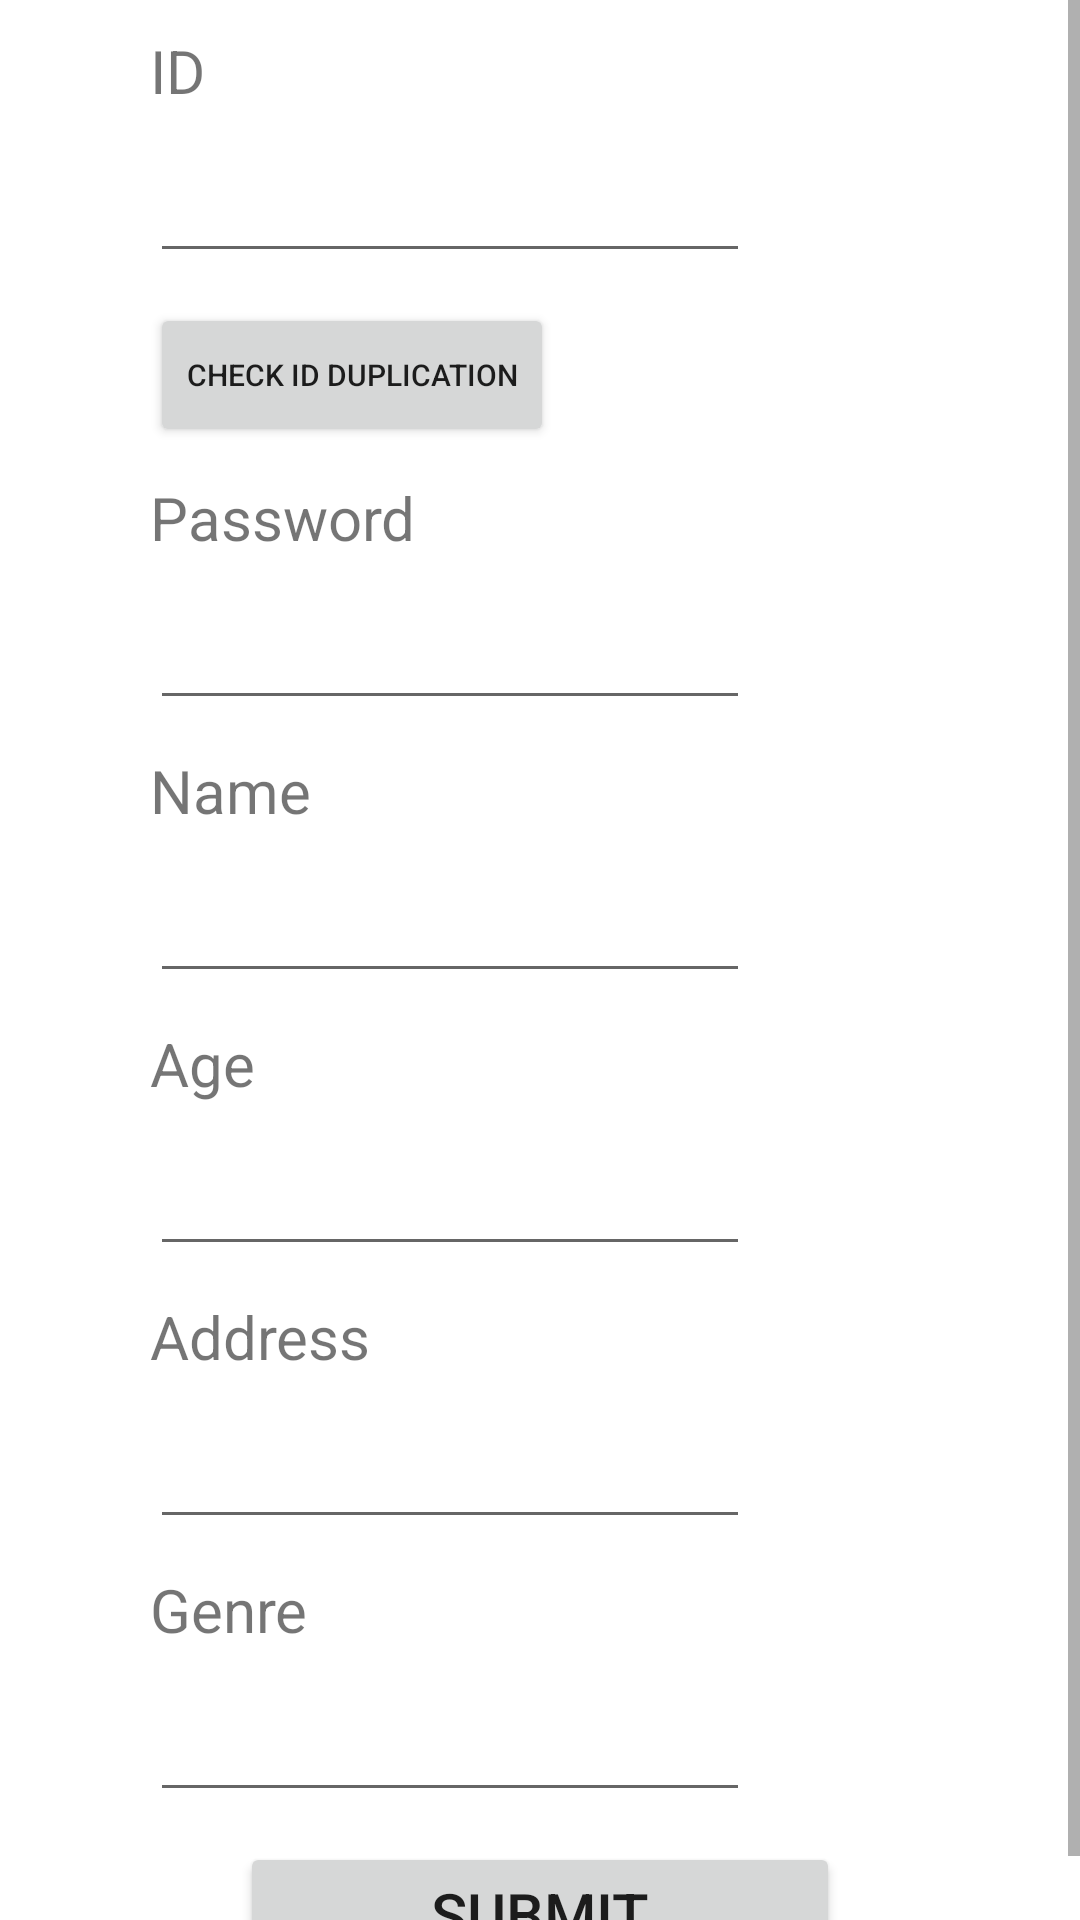

The Android layout XML behind this screen, and the referenced resources:
<!-- AndroidManifest.xml: application theme Theme.BookManageApp -->
<!-- res/layout/activity_user_info.xml -->
<?xml version="1.0" encoding="utf-8"?>
<androidx.constraintlayout.widget.ConstraintLayout xmlns:android="http://schemas.android.com/apk/res/android"
    xmlns:app="http://schemas.android.com/apk/res-auto"
    xmlns:tools="http://schemas.android.com/tools"
    android:layout_width="match_parent"
    android:layout_height="match_parent"
    tools:context=".UserInfoActivity">

    <ScrollView
        android:layout_width="match_parent"
        android:layout_height="match_parent">

        <LinearLayout
            android:layout_width="match_parent"
            android:layout_height="wrap_content"
            android:orientation="vertical">

            <TextView
                android:id="@+id/tv_user_info_id"
                android:layout_width="wrap_content"
                android:layout_height="wrap_content"
                android:layout_marginStart="@dimen/user_info_item_margin_left"
                android:layout_marginTop="@dimen/user_info_item_margin_top"
                android:text="@string/login_id"
                android:textSize="@dimen/user_info_string_size"
                app:layout_constraintLeft_toLeftOf="parent"
                app:layout_constraintTop_toTopOf="parent" />

            <EditText
                android:id="@+id/edit_user_info_id"
                android:layout_width="@dimen/user_info_edit_width"
                android:layout_height="wrap_content"
                android:layout_marginStart="@dimen/user_info_item_margin_left"
                android:layout_marginTop="@dimen/user_info_item_margin_top"
                android:inputType="text"
                android:textSize="@dimen/user_info_string_size"
                app:layout_constraintLeft_toLeftOf="parent"
                app:layout_constraintTop_toBottomOf="@id/tv_user_info_id" />

            <Button
                android:id="@+id/btn_edit_user_info_id_check"
                android:layout_width="wrap_content"
                android:layout_height="wrap_content"
                android:layout_marginStart="@dimen/user_info_item_margin_left"
                android:layout_marginTop="@dimen/user_info_item_margin_top"
                android:text="@string/login_check_id"
                android:textSize="@dimen/user_info_small_string_size"
                app:layout_constraintLeft_toLeftOf="parent"
                app:layout_constraintTop_toBottomOf="@id/edit_user_info_id" />

            <TextView
                android:id="@+id/tv_user_info_pw"
                android:layout_width="wrap_content"
                android:layout_height="wrap_content"
                android:layout_marginStart="@dimen/user_info_item_margin_left"
                android:layout_marginTop="@dimen/user_info_item_margin_top"
                android:text="@string/login_password"
                android:textSize="@dimen/user_info_string_size"
                app:layout_constraintLeft_toLeftOf="parent"
                app:layout_constraintTop_toBottomOf="@id/btn_edit_user_info_id_check" />

            <EditText
                android:id="@+id/edit_user_info_pw"
                android:layout_width="@dimen/user_info_edit_width"
                android:layout_height="wrap_content"
                android:layout_marginStart="@dimen/user_info_item_margin_left"
                android:layout_marginTop="@dimen/user_info_item_margin_top"
                android:inputType="textPassword"
                android:textSize="@dimen/user_info_string_size"
                app:layout_constraintLeft_toLeftOf="parent"
                app:layout_constraintTop_toBottomOf="@id/tv_user_info_pw" />

            <TextView
                android:id="@+id/tv_user_info_name"
                android:layout_width="wrap_content"
                android:layout_height="wrap_content"
                android:layout_marginStart="@dimen/user_info_item_margin_left"
                android:layout_marginTop="@dimen/user_info_item_margin_top"
                android:text="@string/login_name"
                android:textSize="@dimen/user_info_string_size"
                app:layout_constraintLeft_toLeftOf="parent"
                app:layout_constraintTop_toBottomOf="@id/edit_user_info_pw" />

            <EditText
                android:id="@+id/edit_user_info_name"
                android:layout_width="@dimen/user_info_edit_width"
                android:layout_height="wrap_content"
                android:layout_marginStart="@dimen/user_info_item_margin_left"
                android:layout_marginTop="@dimen/user_info_item_margin_top"
                android:inputType="text"
                android:textSize="@dimen/user_info_string_size"
                app:layout_constraintLeft_toLeftOf="parent"
                app:layout_constraintTop_toBottomOf="@id/tv_user_info_name" />

            <TextView
                android:id="@+id/tv_user_info_age"
                android:layout_width="wrap_content"
                android:layout_height="wrap_content"
                android:layout_marginStart="@dimen/user_info_item_margin_left"
                android:layout_marginTop="@dimen/user_info_item_margin_top"
                android:text="@string/login_age"
                android:textSize="@dimen/user_info_string_size"
                app:layout_constraintLeft_toLeftOf="parent"
                app:layout_constraintTop_toBottomOf="@id/edit_user_info_name" />

            <EditText
                android:id="@+id/edit_user_info_age"
                android:layout_width="@dimen/user_info_edit_width"
                android:layout_height="wrap_content"
                android:layout_marginStart="@dimen/user_info_item_margin_left"
                android:layout_marginTop="@dimen/user_info_item_margin_top"
                android:inputType="number"
                android:textSize="@dimen/user_info_string_size"
                app:layout_constraintLeft_toLeftOf="parent"
                app:layout_constraintTop_toBottomOf="@id/tv_user_info_age" />

            <TextView
                android:id="@+id/tv_user_info_addr"
                android:layout_width="wrap_content"
                android:layout_height="wrap_content"
                android:layout_marginStart="@dimen/user_info_item_margin_left"
                android:layout_marginTop="@dimen/user_info_item_margin_top"
                android:text="@string/login_addr"
                android:textSize="@dimen/user_info_string_size"
                app:layout_constraintLeft_toLeftOf="parent"
                app:layout_constraintTop_toBottomOf="@id/edit_user_info_age" />

            <EditText
                android:id="@+id/edit_user_info_addr"
                android:layout_width="@dimen/user_info_edit_width"
                android:layout_height="wrap_content"
                android:layout_marginStart="@dimen/user_info_item_margin_left"
                android:layout_marginTop="@dimen/user_info_item_margin_top"
                android:inputType="text"
                android:textSize="@dimen/user_info_string_size"
                app:layout_constraintLeft_toLeftOf="parent"
                app:layout_constraintTop_toBottomOf="@id/tv_user_info_addr" />

            <TextView
                android:id="@+id/tv_user_info_genre"
                android:layout_width="wrap_content"
                android:layout_height="wrap_content"
                android:layout_marginStart="@dimen/user_info_item_margin_left"
                android:layout_marginTop="@dimen/user_info_item_margin_top"
                android:text="@string/login_genre"
                android:textSize="@dimen/user_info_string_size"
                app:layout_constraintLeft_toLeftOf="parent"
                app:layout_constraintTop_toBottomOf="@id/edit_user_info_addr" />

            <EditText
                android:id="@+id/edit_user_info_genre"
                android:layout_width="@dimen/user_info_edit_width"
                android:layout_height="wrap_content"
                android:layout_marginStart="@dimen/user_info_item_margin_left"
                android:layout_marginTop="@dimen/user_info_item_margin_top"
                android:inputType="text"
                android:textSize="@dimen/user_info_string_size"
                app:layout_constraintLeft_toLeftOf="parent"
                app:layout_constraintTop_toBottomOf="@id/tv_user_info_genre" />

            <Button
                android:id="@+id/btn_user_info_submit"
                android:layout_width="@dimen/user_info_edit_width"
                android:layout_height="wrap_content"
                android:layout_gravity="center_horizontal"
                android:layout_marginTop="@dimen/user_info_item_margin_top"
                android:text="@string/login_submit_data"
                android:textSize="@dimen/user_info_string_size"
                app:layout_constraintLeft_toLeftOf="parent"
                app:layout_constraintRight_toRightOf="parent"
                app:layout_constraintTop_toBottomOf="@id/edit_user_info_genre" />

        </LinearLayout>
    </ScrollView>

</androidx.constraintlayout.widget.ConstraintLayout>
<!-- resources referenced by this layout -->
<resources>
  <dimen name="user_info_edit_width">200dp</dimen>
  <dimen name="user_info_item_margin_left">50dp</dimen>
  <dimen name="user_info_item_margin_top">10dp</dimen>
  <dimen name="user_info_small_string_size">10sp</dimen>
  <dimen name="user_info_string_size">20sp</dimen>
  <string name="login_addr">Address</string>
  <string name="login_age">Age</string>
  <string name="login_check_id">Check ID duplication</string>
  <string name="login_genre">Genre</string>
  <string name="login_id">ID</string>
  <string name="login_name">Name</string>
  <string name="login_password">Password</string>
  <string name="login_submit_data">Submit</string>
  <style name="Theme.BookManageApp" parent="Theme.MaterialComponents.DayNight.DarkActionBar">
          
          <item name="colorPrimary">#77584A</item>
          <item name="colorPrimaryVariant">#DCD3CC</item>
          <item name="colorOnPrimary">@color/white</item>
          
          <item name="colorSecondary">#BB937E</item>
          <item name="colorSecondaryVariant">@color/teal_700</item>
          <item name="colorOnSecondary">@color/black</item>
          
          <item name="android:statusBarColor" tools:targetApi="l">?attr/colorPrimaryVariant</item>
          
      </style>
  <!-- not gathered from this repository: default colours our renderer supplied (Android Studio template values) -->
  <color name="teal_700">#FF018786</color>
  <color name="black">#FF000000</color>
  <color name="white">#FFFFFFFF</color>
</resources>
